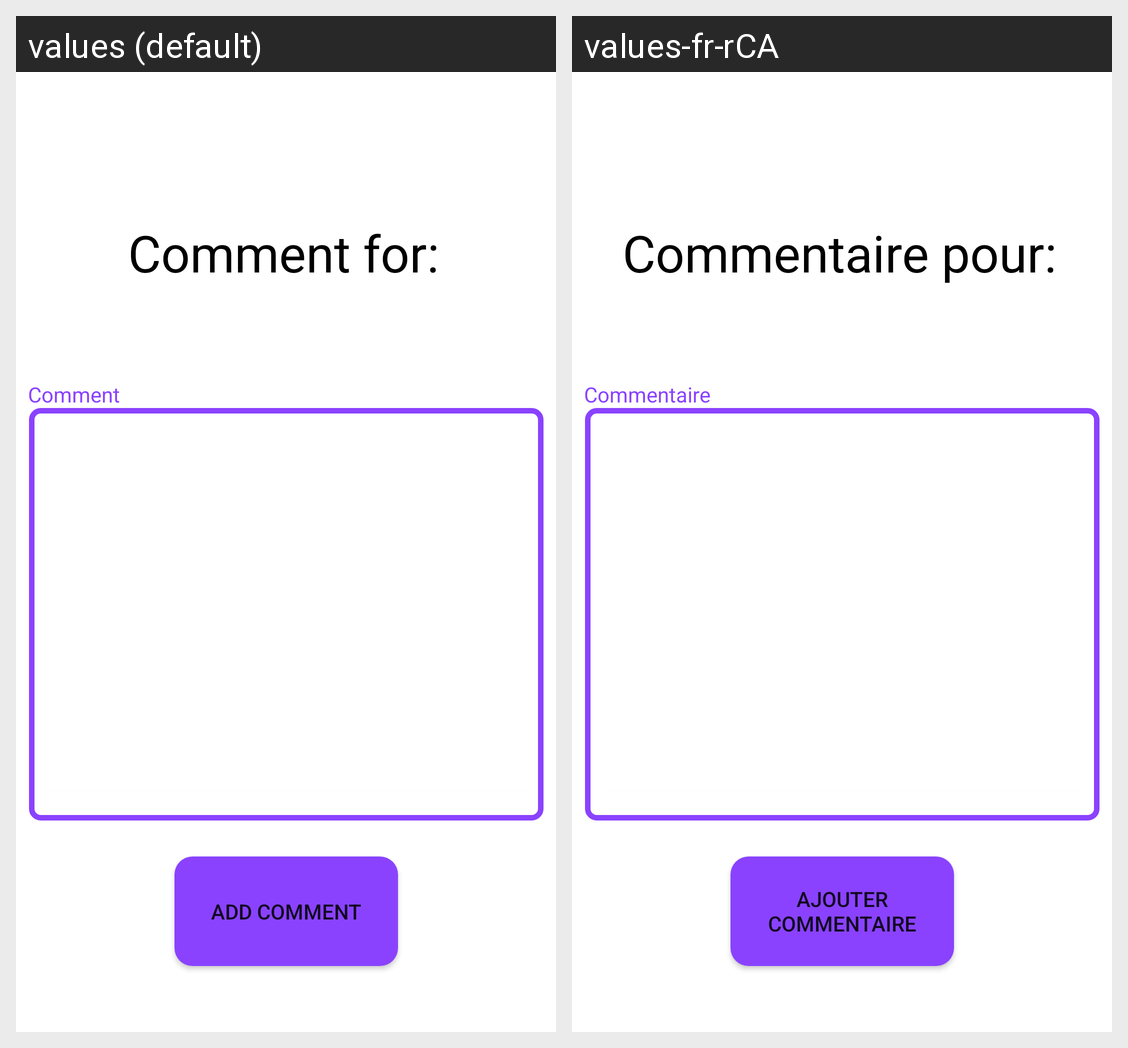

The Android screen above is rendered under two locales of the same app. Produce the string resources it draws, with the default and per-locale values.
Android screen res/layout/fragment_creation_commentaire.xml rendered under 2 locales, left to right: values (default), values-fr-rCA. Device: Nexus 5 (rendered at 1080×1920; each locale shown at half size, 540×960, under a caption strip naming it); theme Theme.Évén.
Strings drawn on this screen, with the default value and each locale's value (text and hints the layout hard-codes, and strings that could not be matched under every locale, appear in the picture but are not listed):

commentFor
  values: Comment for:
  values-fr-rCA: Commentaire pour:

addCommentLabel
  values: Comment
  values-fr-rCA: Commentaire

addCommentButton
  values: Add comment
  values-fr-rCA: Ajouter commentaire
